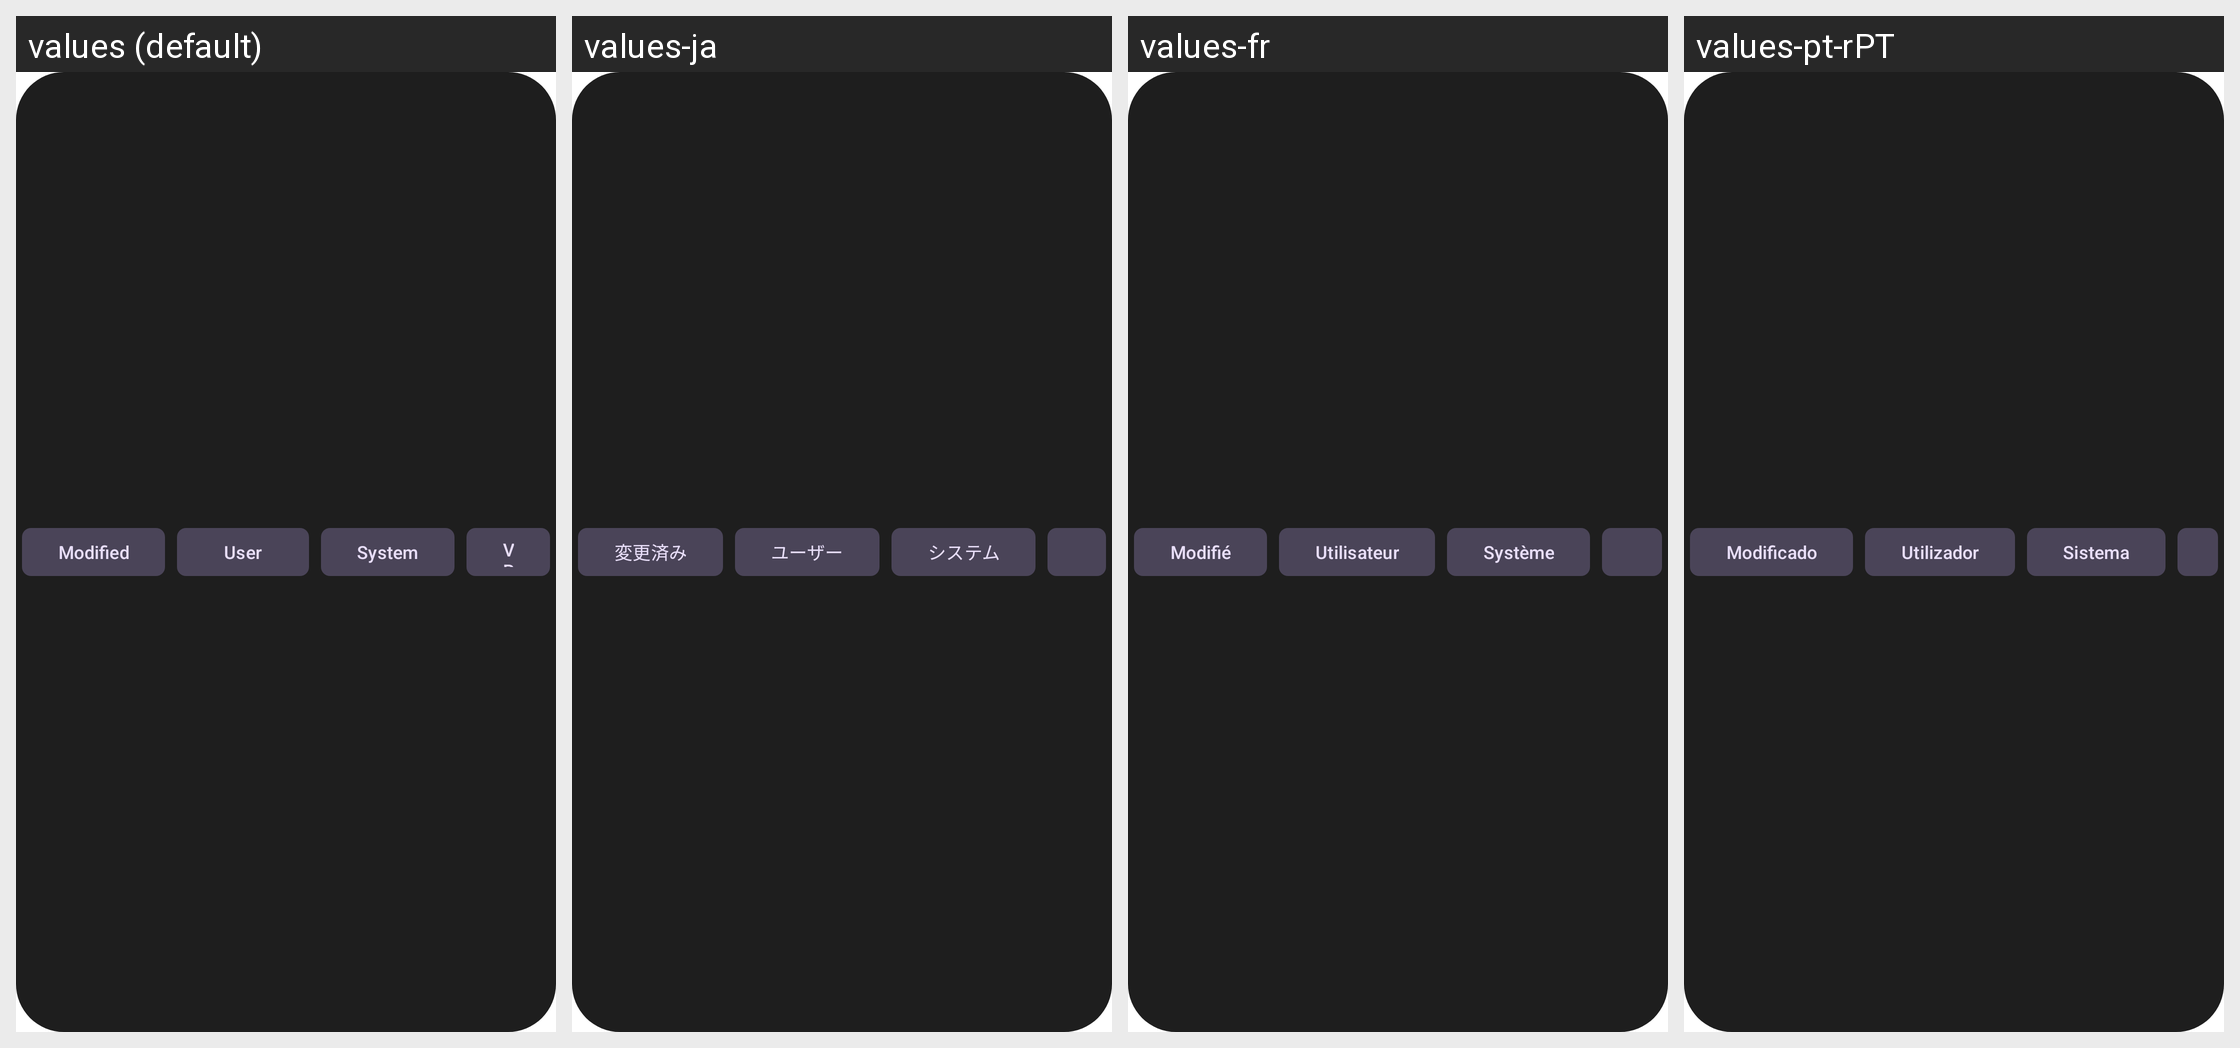

For this localized Android screen grid, give each drawn string resource with its value in every locale shown.
Android screen res/layout/layout_filter_buttons.xml rendered under 4 locales, left to right: values (default), values-ja, values-fr, values-pt-rPT. Device: Nexus 5 (rendered at 1080×1920; each locale shown at half size, 540×960, under a caption strip naming it); theme Theme.ResFix.
Other locales in the repository, not shown: values-cs, values-da, values-de, values-el, values-en-rGB, values-en-rUS, values-es-rES, values-es-rUS, values-fi, values-it, values-ko, values-ms, values-nb, values-nl, values-pl, values-pt-rBR, values-ro, values-ru, values-sv, values-th, values-tr, values-zh-rCN, values-zh-rHK, values-zh-rTW.
Strings drawn on this screen, with the default value and each locale's value (text and hints the layout hard-codes, and strings that could not be matched under every locale, appear in the picture but are not listed):

tag_modified
  values: Modified
  values-ja: 変更済み
  values-fr: Modifié
  values-pt-rPT: Modificado

tag_user
  values: User
  values-ja: ユーザー
  values-fr: Utilisateur
  values-pt-rPT: Utilizador

tag_system
  values: System
  values-ja: システム
  values-fr: Système
  values-pt-rPT: Sistema
